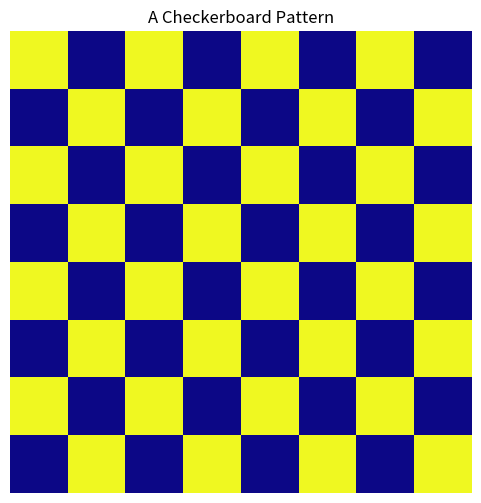

Reproduce this figure in Python.
### a simple checkerboard
import numpy as np
import matplotlib.pyplot as plt
def generate_checkerboard(size=64, num_squares=8):
    
    # Generates a checkerboard pattern image of size (size x size).
    
    block_size = size // num_squares
    image = np.zeros((size, size))
    
    for i in range(num_squares):
        for j in range(num_squares):
            if (i + j) % 2 == 0:
                image[i * block_size:(i + 1) * block_size, j * block_size:(j + 1) * block_size] = 1

    return image

### Generate checkerboard image
checkerboard = generate_checkerboard()

### Plot checkerboard
plt.figure(figsize=(6,6))
plt.imshow(checkerboard, cmap="plasma", interpolation="nearest")
plt.axis("off")
plt.title("A Checkerboard Pattern")
